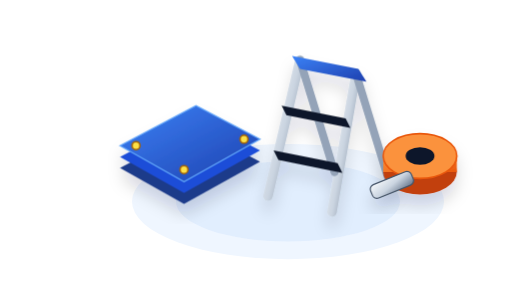
t = 0.00 s
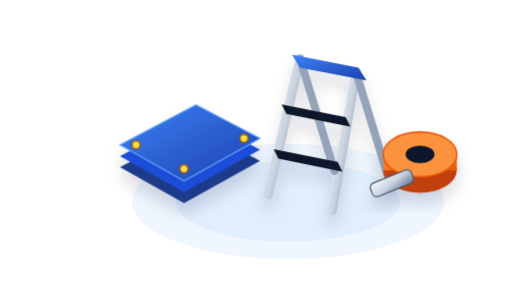
t = 0.53 s
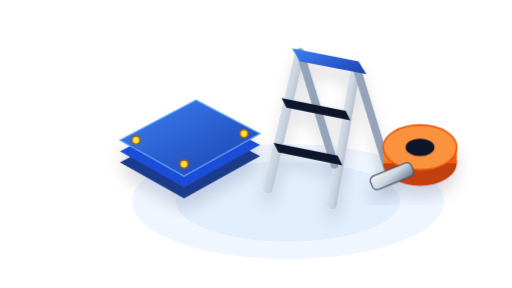
t = 1.58 s
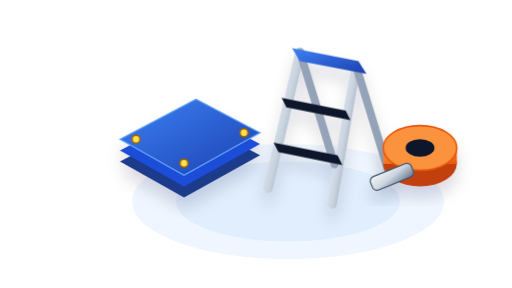
t = 2.10 s
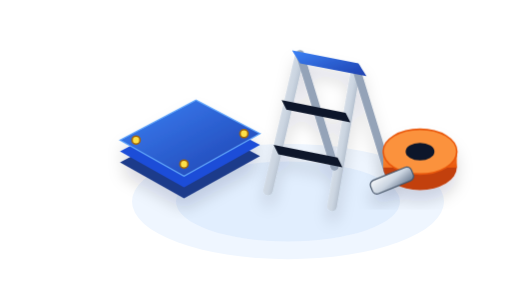
t = 2.63 s
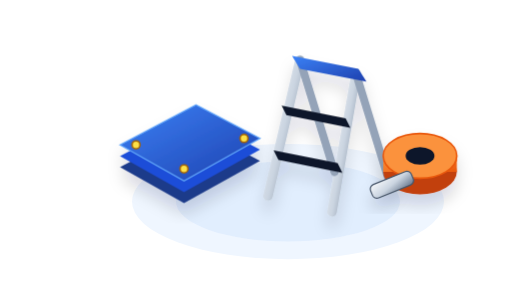
t = 3.68 s

The animated SVG that drew these frames (rendered in a browser with its animation timeline set to each time). Animation: 3 CSS @keyframes rules; one cycle of 4.20 s, repeats indefinitely.

<svg xmlns="http://www.w3.org/2000/svg" viewBox="0 0 640 360" width="100%" height="100%">
  <defs>
    <linearGradient id="tarpBlue" x1="0%" y1="0%" x2="100%" y2="100%">
      <stop offset="0%" stop-color="#3B82F6"/>
      <stop offset="100%" stop-color="#1E40AF"/>
    </linearGradient>
    <linearGradient id="aluGrad" x1="0%" y1="0%" x2="100%" y2="100%">
      <stop offset="0%" stop-color="#F8FAFC"/>
      <stop offset="50%" stop-color="#CBD5E1"/>
      <stop offset="100%" stop-color="#64748B"/>
    </linearGradient>
    <linearGradient id="strapOrange" x1="0%" y1="0%" x2="100%" y2="100%">
      <stop offset="0%" stop-color="#FB923C"/>
      <stop offset="100%" stop-color="#EA580C"/>
    </linearGradient>
    <filter id="shadow6" x="-20%" y="-20%" width="140%" height="140%">
      <feDropShadow dx="0" dy="14" stdDeviation="10" flood-color="#0F172A" flood-opacity="0.15"/>
    </filter>
    <style>
      .ladder-float { animation: ladFloat 3.8s ease-in-out infinite; }
      .tarp-float { animation: trpFloat 4.2s ease-in-out infinite; }
      .strap-float { animation: strFloat 3.5s ease-in-out infinite; }
      @keyframes ladFloat { 0%, 100% { transform: translateY(0px); } 50% { transform: translateY(-10px); } }
      @keyframes trpFloat { 0%, 100% { transform: translateY(0px); } 50% { transform: translateY(-8px); } }
      @keyframes strFloat { 0%, 100% { transform: translateY(0px); } 50% { transform: translateY(-11px); } }
    </style>
  </defs>
  <ellipse cx="360" cy="252" rx="195" ry="72" fill="#EFF6FF"/>
  <ellipse cx="360" cy="252" rx="140" ry="50" fill="#DBEAFE" opacity="0.65"/>
  <!-- 3D Heavy Waterproof Tarpaulin Sheet with Brass Eyelets -->
  <g class="tarp-float" filter="url(#shadow6)">
    <polygon points="150,210 245,160 325,202 230,255" fill="#1E3A8A"/>
    <polygon points="150,196 245,146 325,188 230,241" fill="#1D4ED8"/>
    <polygon points="150,182 245,132 325,174 230,227" fill="url(#tarpBlue)" stroke="#60A5FA" stroke-width="1.5"/>
    <circle cx="230" cy="212" r="5" fill="#FDE047" stroke="#A16207" stroke-width="2"/>
    <circle cx="170" cy="182" r="5" fill="#FDE047" stroke="#A16207" stroke-width="2"/>
    <circle cx="305" cy="174" r="5" fill="#FDE047" stroke="#A16207" stroke-width="2"/>
  </g>
  <!-- 3D EN14183 Trade Aluminium Step Ladder -->
  <g class="ladder-float" filter="url(#shadow6)">
    <line x1="335" y1="245" x2="375" y2="75" stroke="url(#aluGrad)" stroke-width="12" stroke-linecap="round"/>
    <line x1="415" y1="265" x2="445" y2="92" stroke="url(#aluGrad)" stroke-width="12" stroke-linecap="round"/>
    <line x1="445" y1="92" x2="488" y2="232" stroke="#94A3B8" stroke-width="10" stroke-linecap="round"/>
    <line x1="375" y1="75" x2="418" y2="215" stroke="#94A3B8" stroke-width="10" stroke-linecap="round"/>
    <polygon points="365,70 448,86 458,102 375,86" fill="url(#tarpBlue)"/>
    <polygon points="352,132 432,148 438,160 358,144" fill="#0F172A"/>
    <polygon points="342,188 422,204 428,216 348,200" fill="#0F172A"/>
  </g>
  <!-- 3D Orange & Blue Ratchet Tie-Down Strap -->
  <g class="strap-float" filter="url(#shadow6)">
    <ellipse cx="525" cy="215" rx="46" ry="28" fill="#C2410C"/>
    <rect x="479" y="195" width="92" height="20" fill="url(#strapOrange)"/>
    <ellipse cx="525" cy="195" rx="46" ry="28" fill="#FB923C" stroke="#EA580C" stroke-width="2"/>
    <ellipse cx="525" cy="195" rx="18" ry="11" fill="#0F172A"/>
    <rect x="462" y="222" width="55" height="18" rx="6" transform="rotate(-22 490 230)" fill="url(#aluGrad)" stroke="#475569" stroke-width="1.5"/>
  </g>
</svg>
